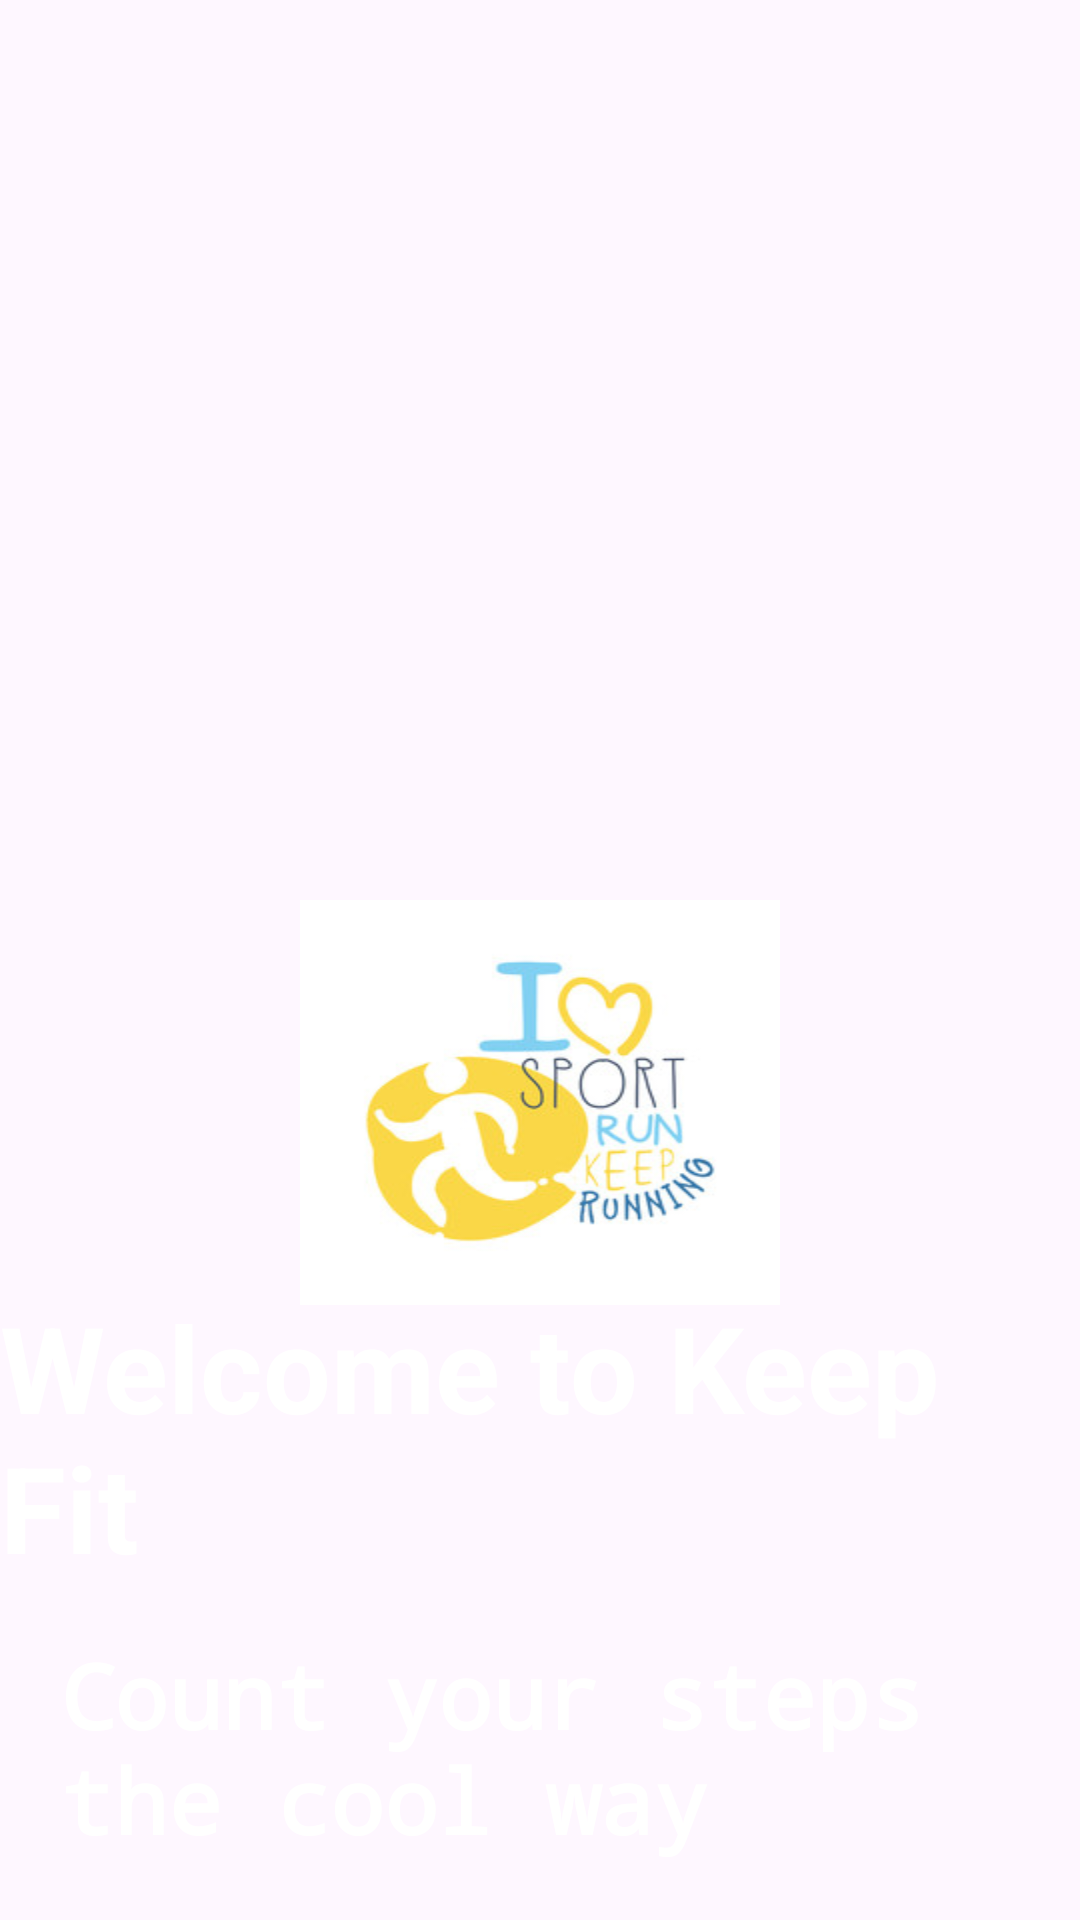

This screen was rendered from an Android layout file. Write that file and the resources it references.
<!-- AndroidManifest.xml: application theme TestingTheme -->
<!-- res/layout/activity_splash.xml -->
<?xml version="1.0" encoding="utf-8"?>
<RelativeLayout
    xmlns:android="http://schemas.android.com/apk/res/android"
    xmlns:tools="http://schemas.android.com/tools"
    android:layout_width="match_parent"
    android:layout_height="match_parent"
    android:background="@drawable/splash_screen"
    tools:context=".splashActivity">


  <ImageView
      android:id="@+id/appsplash"
      android:layout_width="135dp"
      android:layout_height="135dp"
      android:layout_alignParentStart="true"
      android:layout_alignParentLeft="true"

      android:layout_alignParentTop="true"
      android:layout_alignParentEnd="true"
      android:layout_alignParentRight="true"
      android:layout_marginStart="100dp"
      android:layout_marginTop="300dp"
      android:layout_marginEnd="100dp"
      android:background="@drawable/splash_icon1" />

  <TextView
      android:id="@+id/title1"
      android:layout_width="wrap_content"
      android:layout_height="wrap_content"
      android:layout_alignParentBottom="true"
      android:layout_centerHorizontal="true"
      android:layout_marginBottom="111dp"
      android:text="@string/splasht1"
      android:textColor="#fff"
      android:textSize="40sp"
      android:textStyle="bold"
      />

  <TextView
      android:id="@+id/title2"
      android:layout_width="wrap_content"
      android:layout_height="wrap_content"
      android:layout_alignParentBottom="true"
      android:layout_centerHorizontal="true"
      android:paddingLeft="20dp"
      android:layout_marginBottom="20dp"
      android:fontFamily="monospace"
      android:text="@string/splasht2"
      android:textColor="#fff"
      android:textSize="30sp"
      android:textStyle="bold" />


</RelativeLayout>
<!-- resources referenced by this layout -->
<resources>
  <!-- drawable splash_icon1: jpg bitmap (drawable, 17030 bytes) -->
  <string name="splasht1">Welcome to Keep Fit</string>
  <string name="splasht2">Count your steps the cool way</string>
  <style name="TestingTheme" parent="Theme.Material3.Light.NoActionBar">
          <item name="colorPrimary">@color/purple_500</item>
          <item name="colorPrimaryDark">@color/purple_700</item>
          <item name="colorAccent">@color/teal_200</item>
      </style>
  <color name="purple_500">#FF3700B3</color>
  <color name="purple_700">#FF3700B3</color>
  <color name="teal_200">#FF03DAC5</color>
</resources>
